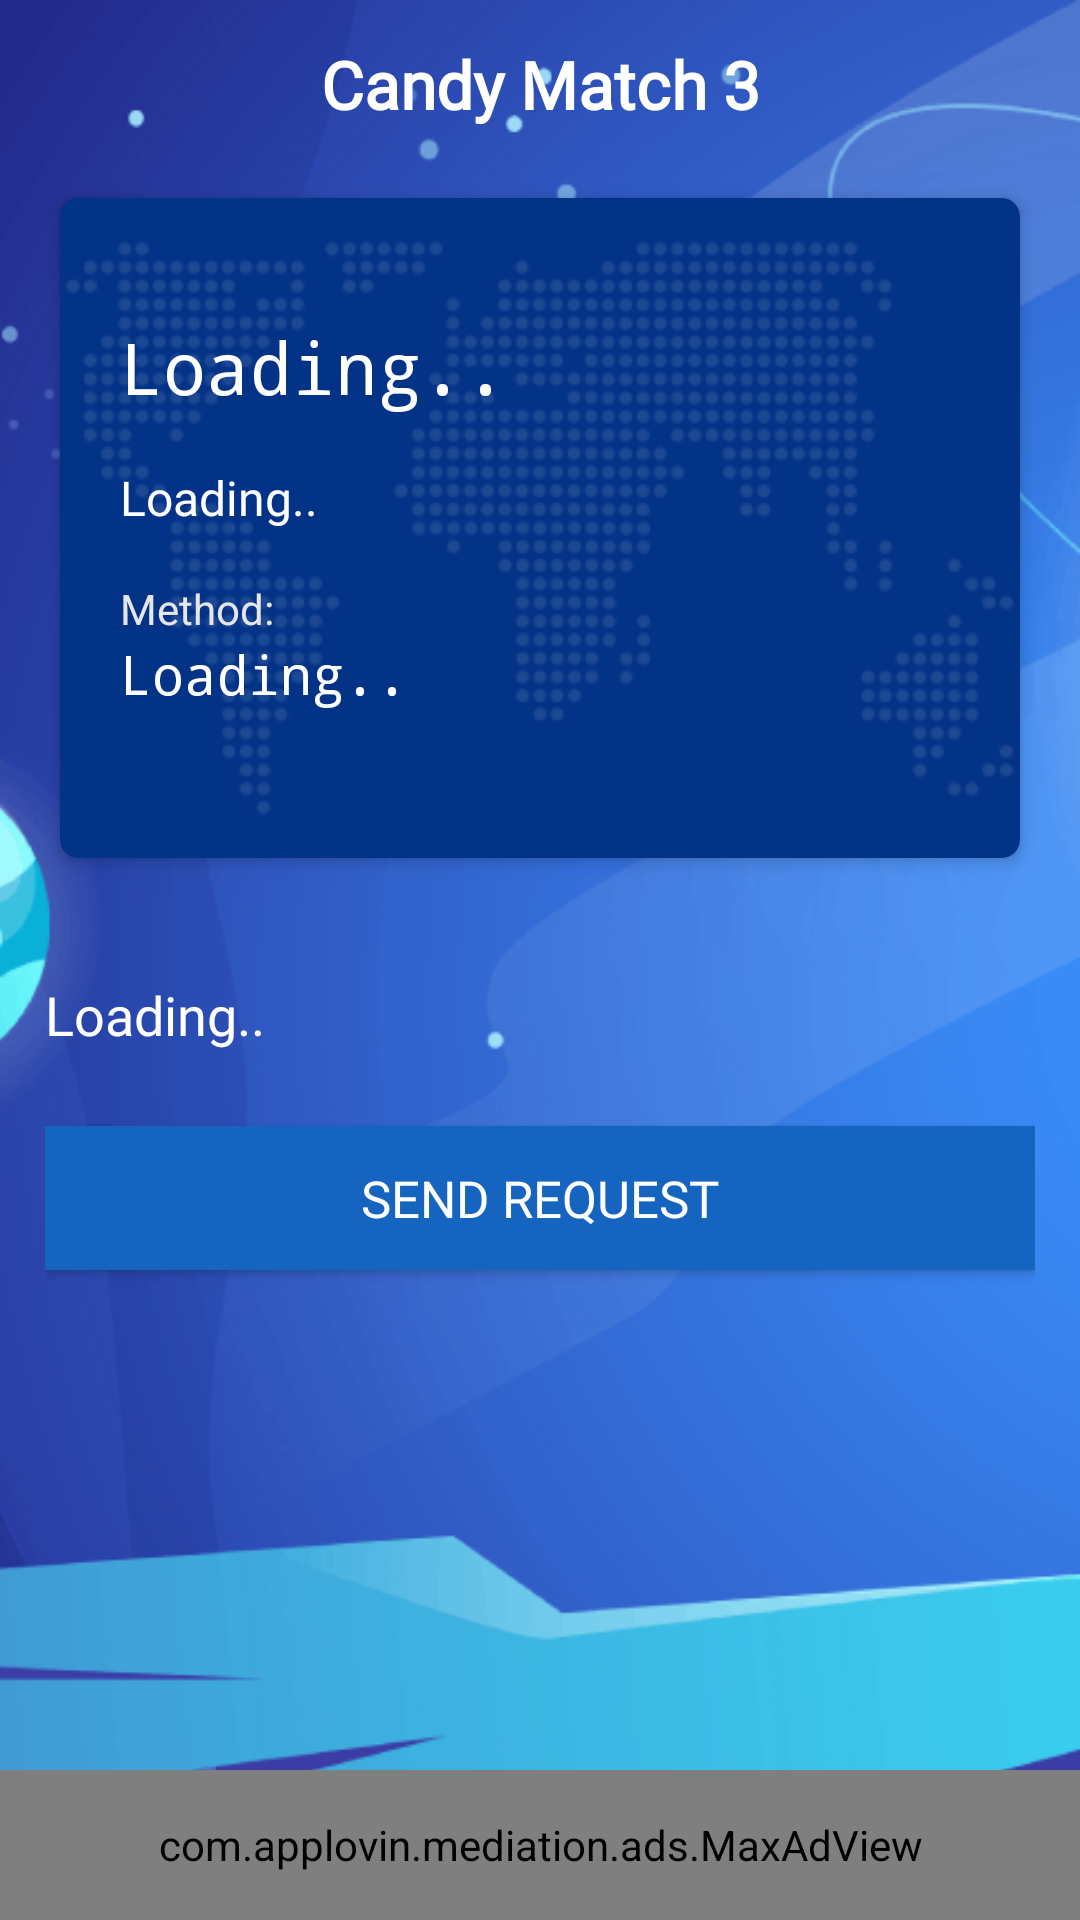

Reconstruct the res/layout file that produces this screen, plus the resources it refers to.
<!-- AndroidManifest.xml: application theme AppTheme -->
<!-- res/layout/activity_my_wallet.xml -->
<?xml version="1.0" encoding="utf-8"?>
<RelativeLayout xmlns:android="http://schemas.android.com/apk/res/android"
    xmlns:app="http://schemas.android.com/apk/res-auto"
    xmlns:tools="http://schemas.android.com/tools"
    android:layout_width="match_parent"
    android:layout_height="match_parent"
    android:background="@drawable/background"
    android:fitsSystemWindows="true"
    tools:context=".activities.MyWalletActivity">

    <LinearLayout
        android:layout_width="match_parent"
        android:layout_height="match_parent"
        android:orientation="vertical" >

        <include layout="@layout/action_bar" />

        <View
            android:layout_width="match_parent"
            android:layout_height="0px"
            android:background="@color/grey_20" />

        <androidx.cardview.widget.CardView
            android:id="@+id/card"
            android:layout_width="match_parent"
            android:layout_height="wrap_content"
            android:layout_marginBottom="@dimen/spacing_medium"
            android:layout_marginLeft="@dimen/spacing_mlarge"
            android:layout_marginRight="@dimen/spacing_mlarge"
            android:layout_marginTop="@dimen/spacing_middle"
            android:visibility="visible"
            app:cardBackgroundColor="@color/colorAccent"
            app:cardCornerRadius="6dp"
            app:cardElevation="3dp">

            <RelativeLayout
                android:layout_width="match_parent"
                android:layout_height="wrap_content">

                <ImageView
                    android:layout_width="match_parent"
                    android:layout_height="220dp"
                    android:scaleType="centerCrop"
                    android:src="@drawable/world_map" />

                <LinearLayout
                    android:layout_width="match_parent"
                    android:layout_height="wrap_content"
                    android:orientation="vertical"
                    android:padding="@dimen/spacing_mlarge">

                    <View
                        android:layout_width="0dp"
                        android:layout_height="@dimen/spacing_large" />

                    <TextView
                        android:id="@+id/withNameTxt"
                        android:layout_width="wrap_content"
                        android:layout_height="wrap_content"
                        android:layout_marginTop="@dimen/spacing_medium"
                        android:fontFamily="monospace"
                        android:text="@string/paypal"
                        android:textAppearance="@style/Base.TextAppearance.AppCompat.Headline"
                        android:textColor="@android:color/white" />

                    <View
                        android:layout_width="0dp"
                        android:layout_height="@dimen/spacing_middle" />

                    <LinearLayout
                        android:layout_width="match_parent"
                        android:layout_height="wrap_content"
                        android:orientation="horizontal">

                        <TextView
                            android:id="@+id/withConvertTxt"
                            android:layout_width="wrap_content"
                            android:layout_height="@dimen/spacing_xlarge"
                            android:text="@string/wallet_convert"
                            android:textSize="16sp"
                            android:textColor="@color/white"
                            android:gravity="center"
                            android:fontFamily="@font/font2"/>

                    </LinearLayout>

                    <View
                        android:layout_width="0dp"
                        android:layout_height="@dimen/spacing_middle" />

                    <TextView
                        android:layout_width="wrap_content"
                        android:layout_height="wrap_content"
                        android:text="@string/wallet_method"
                        android:textAppearance="@style/Base.TextAppearance.AppCompat.Body1"
                        android:textColor="@color/grey_10" />

                    <TextView
                        android:id="@+id/withdrawalMethodTxt"
                        android:layout_width="wrap_content"
                        android:layout_height="wrap_content"
                        android:fontFamily="monospace"
                        android:text="@string/wallet_wallet"
                        android:textAppearance="@style/Base.TextAppearance.AppCompat.Medium"
                        android:textColor="@android:color/white" />

                    <View
                        android:layout_width="0dp"
                        android:layout_height="@dimen/spacing_medium" />
                </LinearLayout>

            </RelativeLayout>

        </androidx.cardview.widget.CardView>

        <LinearLayout
            android:id="@+id/layoutDots"
            android:layout_width="match_parent"
            android:layout_height="wrap_content"
            android:gravity="center"
            android:minHeight="@dimen/spacing_mlarge"
            android:orientation="horizontal" />

        <LinearLayout
            android:layout_width="match_parent"
            android:layout_height="match_parent"
            android:orientation="vertical"
            android:padding="@dimen/spacing_large">

            <TextView
                android:id="@+id/withNote"
                android:layout_width="match_parent"
                android:layout_height="wrap_content"
                android:fontFamily="@font/font2"
                android:text="@string/wallet_alert"
                android:textColor="@color/white"
                android:textSize="18sp" />

            <Button
                android:id="@+id/request_btn"
                android:layout_width="match_parent"
                android:layout_height="wrap_content"
                android:text="@string/wallet_send"
                android:textColor="@color/white"
                android:textSize="17sp"
                app:backgroundTint="@null"
                android:background="@color/blue_800"
                android:fontFamily="@font/font2"
                android:layout_marginTop="25dp"/>

        </LinearLayout>

    </LinearLayout>

    <com.google.android.gms.ads.AdView
        xmlns:ads="http://schemas.android.com/apk/res-auto"
        android:id="@+id/adView"
        android:layout_width="wrap_content"
        android:layout_height="wrap_content"
        android:layout_centerHorizontal="true"
        android:layout_alignParentBottom="true"
        ads:adSize="BANNER"
        ads:adUnitId="@string/admob_banner_id"/>

    <com.applovin.mediation.ads.MaxAdView
        xmlns:maxads="http://schemas.applovin.com/android/1.0"
        android:id="@+id/MaxAdView"
        maxads:adUnitId="YOUR_ID_HERE"
        android:background="@android:color/transparent"
        android:layout_alignParentBottom="true"
        android:layout_centerHorizontal="true"
        android:layout_width="match_parent"
        android:layout_height="50dp" />

</RelativeLayout>
<!-- res/layout/action_bar.xml (included above) -->
<?xml version="1.0" encoding="utf-8"?>
<androidx.appcompat.widget.Toolbar xmlns:android="http://schemas.android.com/apk/res/android"
    xmlns:app="http://schemas.android.com/apk/res-auto"
    android:id="@+id/toolbar"
    android:layout_width="match_parent"
    android:layout_height="wrap_content"
    android:elevation="4dp"
    app:contentInsetStartWithNavigation="0dp"
    android:background="@color/transparent"
    app:layout_scrollFlags="scroll|enterAlways">

    <TextView
        android:id="@+id/toolbar_title"
        android:layout_width="wrap_content"
        android:layout_height="wrap_content"
        android:layout_gravity="center"
        android:fontFamily="@font/font1"
        android:text="@string/app_name"
        android:textColor="@color/white"
        android:textSize="22sp"
        android:textStyle="bold" />


</androidx.appcompat.widget.Toolbar>
<!-- resources referenced by this layout -->
<resources>
  <color name="blue_800">#1565C0</color>
  <color name="colorAccent">#033387</color>
  <color name="grey_10">#e6e6e6</color>
  <color name="grey_20">#cccccc</color>
  <color name="white">#ffffff</color>
  <dimen name="spacing_large">15dp</dimen>
  <dimen name="spacing_medium">5dp</dimen>
  <dimen name="spacing_middle">10dp</dimen>
  <dimen name="spacing_mlarge">20dp</dimen>
  <dimen name="spacing_xlarge">35dp</dimen>
  <!-- drawable background: png bitmap (drawable, 78900 bytes) -->
  <!-- drawable world_map: png bitmap (drawable, 10846 bytes) -->
  <string name="admob_banner_id">ca-app-pub-3940256099942544/6300978111</string>
  <string name="app_name">Candy Match 3</string>
  <string name="paypal">Loading..</string>
  <string name="wallet_alert">Loading..</string>
  <string name="wallet_convert">Loading..</string>
  <string name="wallet_method">Method:</string>
  <string name="wallet_send">Send Request</string>
  <string name="wallet_wallet">Loading..</string>
  <style name="AppTheme" parent="Theme.AppCompat.NoActionBar">
          <item name="colorPrimary">@color/colorPrimary</item>
          <item name="colorPrimaryDark">@color/colorPrimaryDark</item>
          <item name="colorAccent">@android:color/holo_blue_light</item>
          <item name="colorControlNormal">@color/white</item>
      </style>
  <color name="colorPrimary">#2196f3</color>
  <color name="colorPrimaryDark">#2196f3</color>
</resources>
